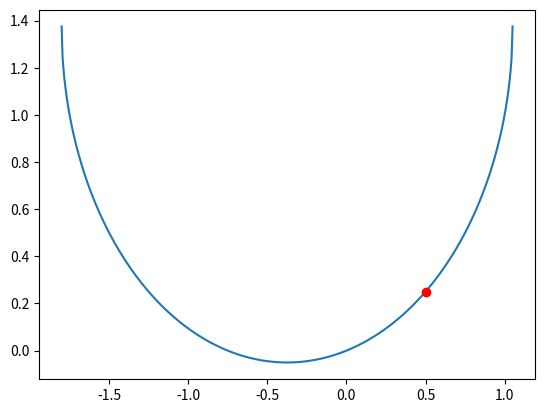

The script that saved this image:
import numpy as np
from matplotlib import pyplot as plt
import math

EPS = 0.0001

u = 0.5
v = 0.25

x1 = 0
y1 = 0
x2 = u
y2 = v
x3 = 1
y3 = 1

A1 = np.array([
	[x1**2 + y1**2, x1, y1, 1],
	[x2**2 + y2**2, x2, y2, 1],
	[x3**2 + y3**2, x3, y3, 1]
])

M11 = np.linalg.det(np.delete(A1, 0, 1))
M12 = np.linalg.det(np.delete(A1, 1, 1))
M13 = np.linalg.det(np.delete(A1, 2, 1))
M14 = np.linalg.det(np.delete(A1, 3, 1))

x0 = 0.5 * (M12 / M11)
y0 = -0.5 * (M13 / M11)
r0 = math.sqrt(x0**2 + y0**2 + M14 / M11)

x = np.linspace(x0 - r0, x0 + r0, 500)

y_pos = np.empty(len(x))
y_neg = np.empty(len(x))
for i in range(0, len(x)):
	y_pos[i] = y0 + math.sqrt(r0**2 - (x[i] - x0)**2)
	y_neg[i] = y0 - math.sqrt(r0**2 - (x[i] - x0)**2)

if (abs(y1 - (y0 + math.sqrt(r0**2 - (x1 - x0)**2))) < EPS
and abs(y2 - (y0 + math.sqrt(r0**2 - (x2 - x0)**2))) < EPS
and abs(y3 - (y0 + math.sqrt(r0**2 - (x3 - x0)**2))) < EPS):
	plt.plot(x, y_pos)

if (abs(y1 - (y0 - math.sqrt(r0**2 - (x1 - x0)**2))) < EPS
and abs(y2 - (y0 - math.sqrt(r0**2 - (x2 - x0)**2))) < EPS
and abs(y3 - (y0 - math.sqrt(r0**2 - (x3 - x0)**2))) < EPS):
	plt.plot(x, y_neg)

plt.plot(u, v, 'ro')
plt.savefig('plot.png')